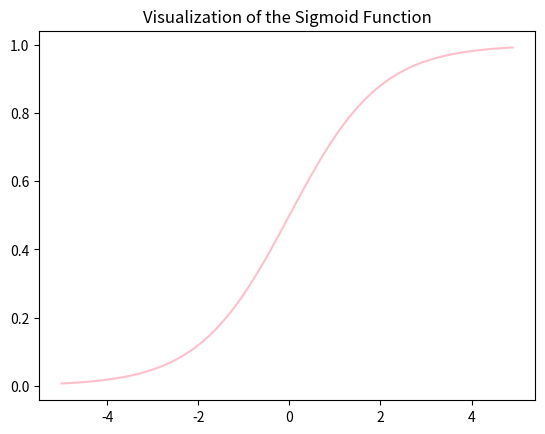

Write the Python code that produced this figure.
import numpy as np
import matplotlib.pyplot as plt

def sigmoid(z):
    return 1 / (1 + np.exp(-z))

plt.plot(
    np.arange(-5, 5, 0.1),
    sigmoid(np.arange(-5, 5, 0.1)),
    color='pink'
)

plt.title('Visualization of the Sigmoid Function')

plt.show()
